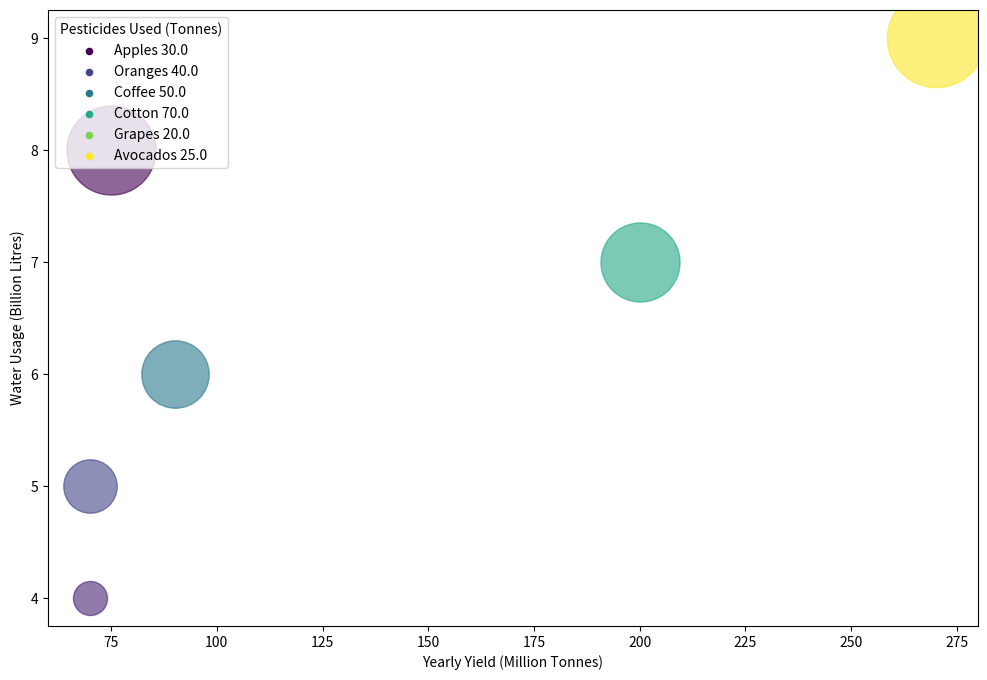

Generate this figure with matplotlib: (Note: this script raises an exception after producing the figure.)
import matplotlib.pyplot as plt
import numpy as np
import matplotlib.colors as mcolors

# Correcting data extraction and plotting
data_str = '''Crop,Yearly Yield (Million Tonnes),Water Usage (Billion Litres),Labour Force (%),Pesticides Used (Tonnes)
Apples,80,70,5,30
Oranges,70,90,6,40
Coffee,9,200,7,50
Cotton,25,270,9,70
Grapes,77,75,8,20
Avocados,5,70,4,25'''
data_list = [item.split(',') for item in data_str.split('\n')]
data_array = np.array([item[1:] for item in data_list[1:]], dtype=float)

data_labels = data_list[0][1:]
line_labels = [data_list[i+1][0] + ' ' + str(data_array[i, 3]) for i in range(len(data_array))]

# Create the figure and axis
fig, ax = plt.subplots(figsize=(12, 8))

# Color and bubble size settings
cmap = plt.get_cmap('viridis')
color = data_array[:, 3]  # Adjusted index to select the correct data column for color
bubble_size = 600 + 4400 * (data_array[:, 2] - min(data_array[:, 2]))/(max(data_array[:, 2]) - min(data_array[:, 2]))
for i in range(len(data_array)):
    ax.scatter(data_array[i, 1], data_array[i, 2], s=bubble_size[i], c=np.array([color[i]]), cmap='viridis', vmin=min(color), vmax=max(color), label=None, alpha=0.6)
    ax.scatter([], [], c=cmap(i / (len(data_array)-1)), label=line_labels[i], s=20)

# Label and legend settings
ax.set_xlabel(data_labels[0])
ax.set_ylabel(data_labels[1])
ax.legend(title=data_labels[3], loc='upper left')

# Color bar settings
norm = mcolors.Normalize(vmin=min(color), vmax=max(color))
sm = plt.cm.ScalarMappable(cmap=cmap, norm=norm)
sm.set_array([])
plt.colorbar(sm, label=data_labels[3])

# Final plot adjustments
plt.grid(True)
plt.title('Water and Labour Usage in Different Crop Production - Agriculture 2023')
plt.tight_layout()

plt.savefig('/cpfs01/user/yehancheng/workspace/datasets/SimChartV2/demo/bubble/png/216_202312310045.png')
plt.close()
